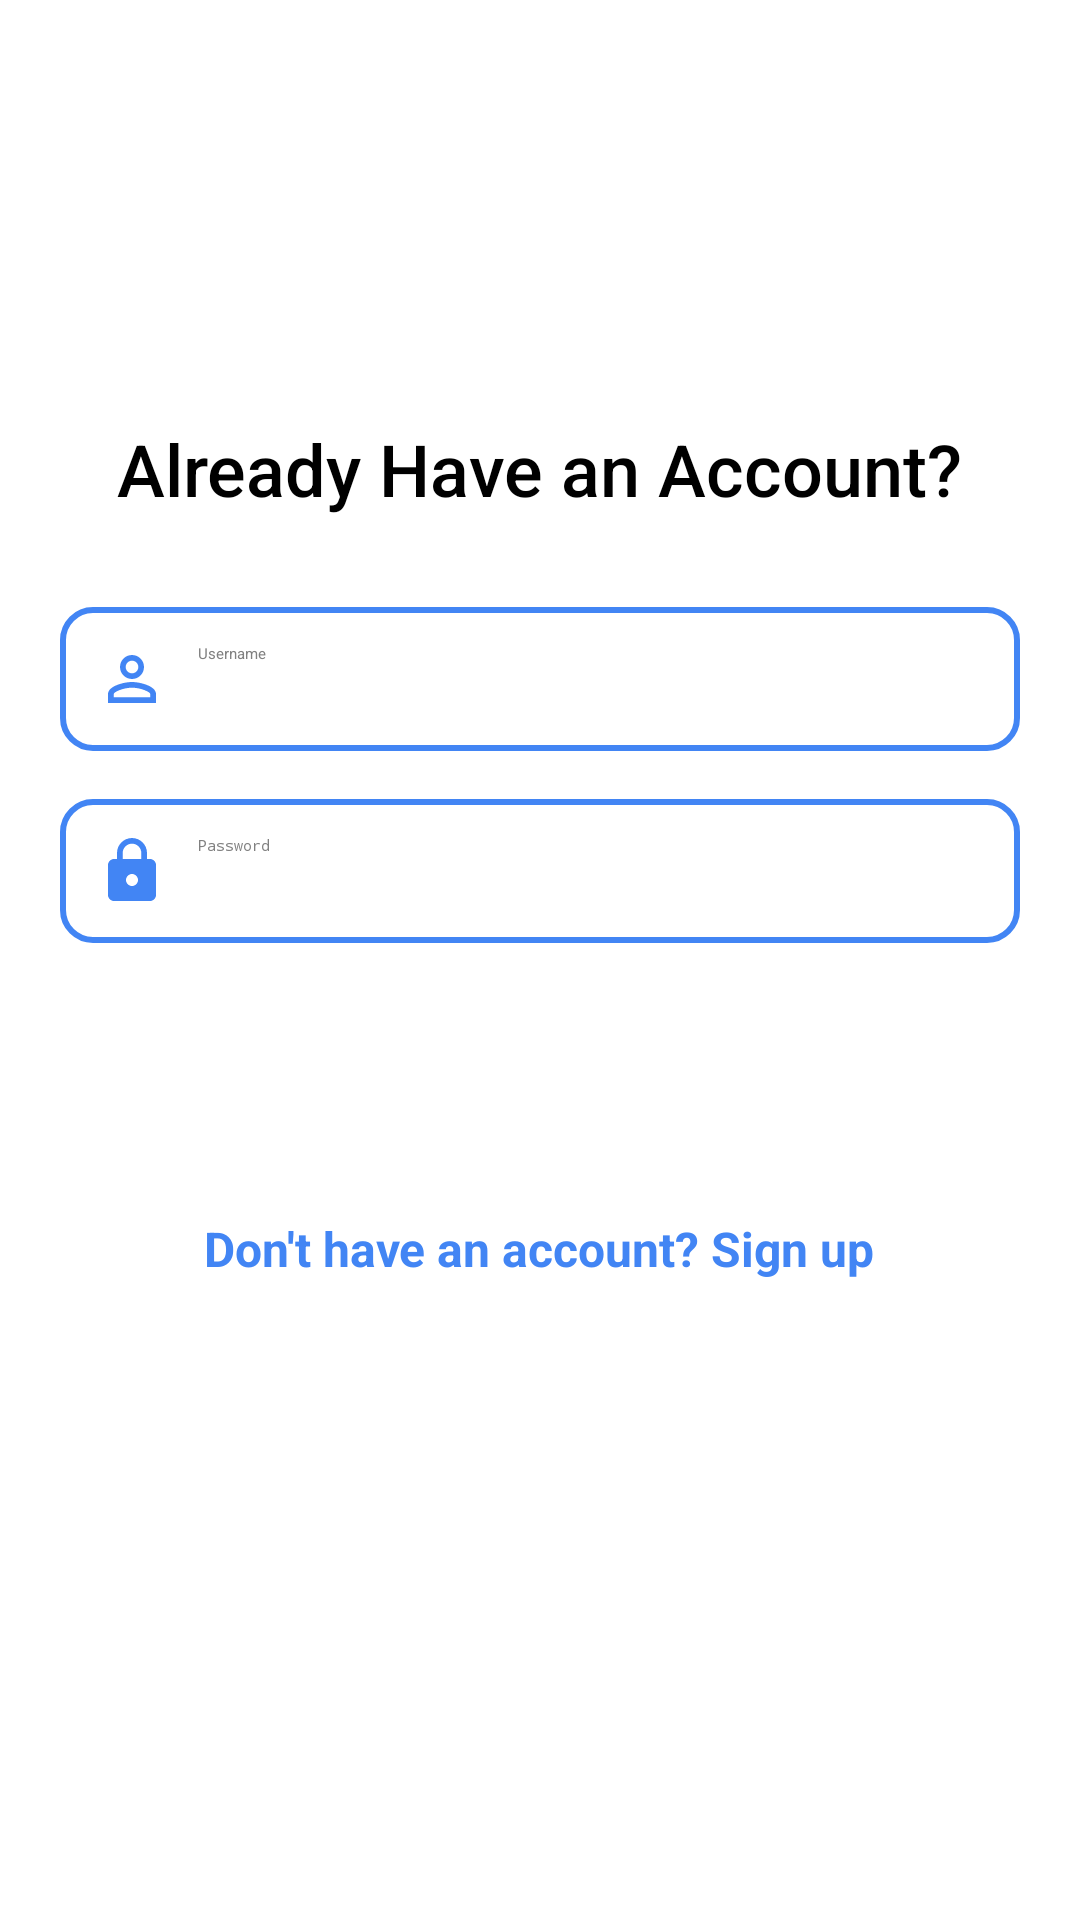

This screen was rendered from an Android layout file. Write that file and the resources it references.
<!-- AndroidManifest.xml: application theme Theme.UngDungNhaThuoc -->
<!-- res/layout/activity_login.xml -->
<?xml version="1.0" encoding="utf-8"?>
<androidx.constraintlayout.widget.ConstraintLayout xmlns:android="http://schemas.android.com/apk/res/android"
    xmlns:app="http://schemas.android.com/apk/res-auto"
    xmlns:tools="http://schemas.android.com/tools"
    android:id="@+id/main"
    android:layout_width="match_parent"
    android:layout_height="match_parent"
    tools:context=".LoginActivity">
    <LinearLayout
        xmlns:android="http://schemas.android.com/apk/res/android"
        android:layout_width="match_parent"
        android:layout_height="match_parent"
        android:orientation="vertical"
        android:background="@color/white"
        android:gravity="center_horizontal"
        android:padding="20dp">
        <ImageView
            android:id="@+id/userIcon"
            android:layout_width="100dp"
            android:layout_height="100dp"
            android:src="@drawable/baseline_person_24"
            android:layout_marginBottom="20dp"/>
        <TextView
            android:layout_width="wrap_content"
            android:layout_height="wrap_content"
            android:text="Already Have an Account?"
            android:textSize="24sp"
            android:textColor="@color/black"
            android:layout_marginBottom="30dp"
            android:fontFamily="sans-serif-medium"/>
        <EditText
            android:id="@+id/usernameLogin"
            android:layout_width="match_parent"
            android:layout_height="wrap_content"
            android:hint="Username"
            android:inputType="textPersonName"
            android:textColor="@color/black"
            android:textColorHint="#808080"
            android:drawableStart="@drawable/baseline_person_outline_24"
            android:drawablePadding="10dp"
            android:padding="12dp"
            android:background="@drawable/rounded_edittext_background"
            android:layout_marginBottom="16dp"/>
        <EditText
            android:id="@+id/passwordLogin"
            android:layout_width="match_parent"
            android:layout_height="wrap_content"
            android:hint="Password"
            android:inputType="textPassword"
            android:textColor="@color/black"
            android:textColorHint="#808080"
            android:drawableStart="@drawable/baseline_lock_24"
            android:drawablePadding="10dp"
            android:padding="12dp"
            android:background="@drawable/rounded_edittext_background"
            android:layout_marginBottom="30dp"/>
        <Button
            android:id="@+id/loginButton"
            android:layout_width="match_parent"
            android:layout_height="wrap_content"
            android:text="LOGIN"
            android:backgroundTint="@color/blue2"
            android:textColor="@android:color/white"
            android:padding="12dp"
            android:textAllCaps="false"
            android:fontFamily="sans-serif-medium"
            android:layout_marginBottom="20dp"/>
        <TextView
            android:id="@+id/registerTextView"
            android:layout_width="wrap_content"
            android:layout_height="wrap_content"
            android:text="Don't have an account? Sign up"
            android:textStyle="bold"
            android:textColor="@color/blue2"
            android:textSize="16sp"
            android:fontFamily="sans-serif"
            android:layout_gravity="center"
            android:layout_marginTop="10dp"/>
    </LinearLayout>
</androidx.constraintlayout.widget.ConstraintLayout>
<!-- resources referenced by this layout -->
<resources>
  <color name="black">#FF000000</color>
  <color name="blue2">#4285F4</color>
  <color name="white">#FFFFFFFF</color>
  <!-- drawable baseline_lock_24 (drawable) -->
  <vector xmlns:android="http://schemas.android.com/apk/res/android" android:height="24dp" android:tint="#4285F4" android:viewportHeight="24" android:viewportWidth="24" android:width="24dp">
        
      <path android:fillColor="@android:color/white" android:pathData="M18,8h-1L17,6c0,-2.76 -2.24,-5 -5,-5S7,3.24 7,6v2L6,8c-1.1,0 -2,0.9 -2,2v10c0,1.1 0.9,2 2,2h12c1.1,0 2,-0.9 2,-2L20,10c0,-1.1 -0.9,-2 -2,-2zM12,17c-1.1,0 -2,-0.9 -2,-2s0.9,-2 2,-2 2,0.9 2,2 -0.9,2 -2,2zM15.1,8L8.9,8L8.9,6c0,-1.71 1.39,-3.1 3.1,-3.1 1.71,0 3.1,1.39 3.1,3.1v2z"/>
      
  </vector>
  <!-- drawable baseline_person_outline_24 (drawable) -->
  <vector xmlns:android="http://schemas.android.com/apk/res/android" android:height="24dp" android:tint="#4285F4" android:viewportHeight="24" android:viewportWidth="24" android:width="24dp">
        
      <path android:fillColor="@android:color/white" android:pathData="M12,5.9c1.16,0 2.1,0.94 2.1,2.1s-0.94,2.1 -2.1,2.1S9.9,9.16 9.9,8s0.94,-2.1 2.1,-2.1m0,9c2.97,0 6.1,1.46 6.1,2.1v1.1L5.9,18.1L5.9,17c0,-0.64 3.13,-2.1 6.1,-2.1M12,4C9.79,4 8,5.79 8,8s1.79,4 4,4 4,-1.79 4,-4 -1.79,-4 -4,-4zM12,13c-2.67,0 -8,1.34 -8,4v3h16v-3c0,-2.66 -5.33,-4 -8,-4z"/>
      
  </vector>
  <!-- drawable rounded_edittext_background (drawable) -->
  <?xml version="1.0" encoding="utf-8"?>
  <shape xmlns:android="http://schemas.android.com/apk/res/android">
      
      <solid android:color="@color/white" />
  
      
      <stroke
          android:width="2dp"
          android:color="#4285F4" />
  
      
      <corners android:radius="10dp" />
  
      
      <padding
          android:left="10dp"
          android:right="10dp"
          android:top="10dp"
          android:bottom="10dp" />
  </shape>
</resources>
